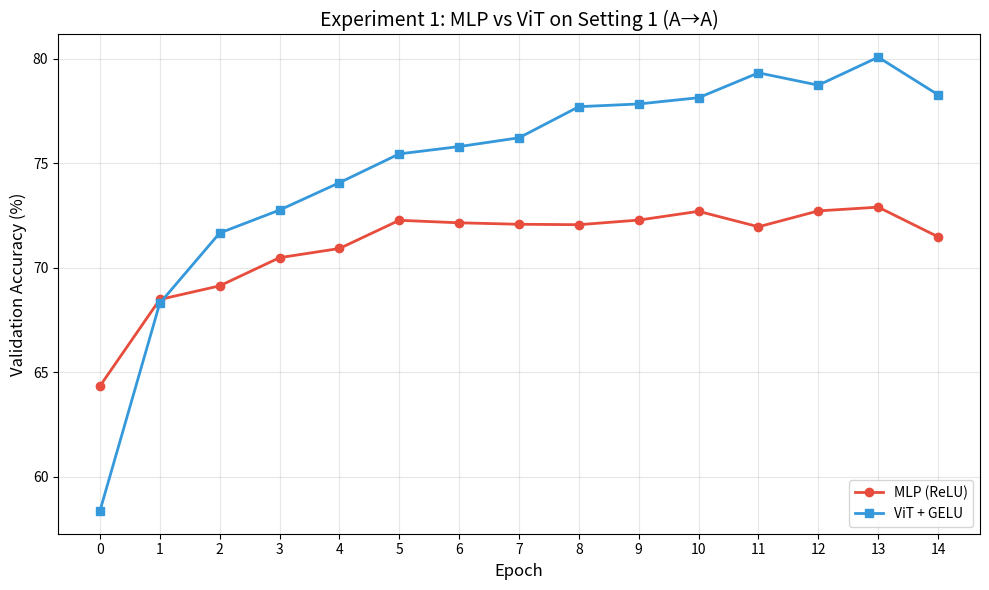

Source code (Python): (Note: this script raises an exception after producing the figure.)
import matplotlib.pyplot as plt

epochs = list(range(15))

mlp_acc = [64.33, 68.48, 69.13, 70.48, 70.92, 72.27, 72.15, 72.08, 72.06, 72.28, 72.70, 71.96, 72.72, 72.90, 71.48]
gelu_acc = [58.35, 68.30, 71.66, 72.76, 74.07, 75.45, 75.80, 76.22, 77.71, 77.84, 78.14, 79.33, 78.74, 80.08, 78.28]
relu_acc = [59.02, 65.50, 72.72, 74.04, 74.42, 77.28, 76.30, 78.13, 78.64, 79.10, 79.03, 79.35, 80.47, 80.29, 81.84]

fig1, ax1 = plt.subplots(figsize=(10, 6))
ax1.plot(epochs, mlp_acc, 'o-', label='MLP (ReLU)', linewidth=2, markersize=6, color='#e74c3c')
ax1.plot(epochs, gelu_acc, 's-', label='ViT + GELU', linewidth=2, markersize=6, color='#3498db')

ax1.set_xlabel('Epoch', fontsize=12)
ax1.set_ylabel('Validation Accuracy (%)', fontsize=12)
ax1.set_title('Experiment 1: MLP vs ViT on Setting 1 (A→A)', fontsize=14)
ax1.legend(loc='lower right')
ax1.grid(True, alpha=0.3)
ax1.set_xticks(epochs)

plt.tight_layout()
plt.savefig('../visualizations/mlp_and_vit_comparison.png', dpi=300, bbox_inches='tight')
